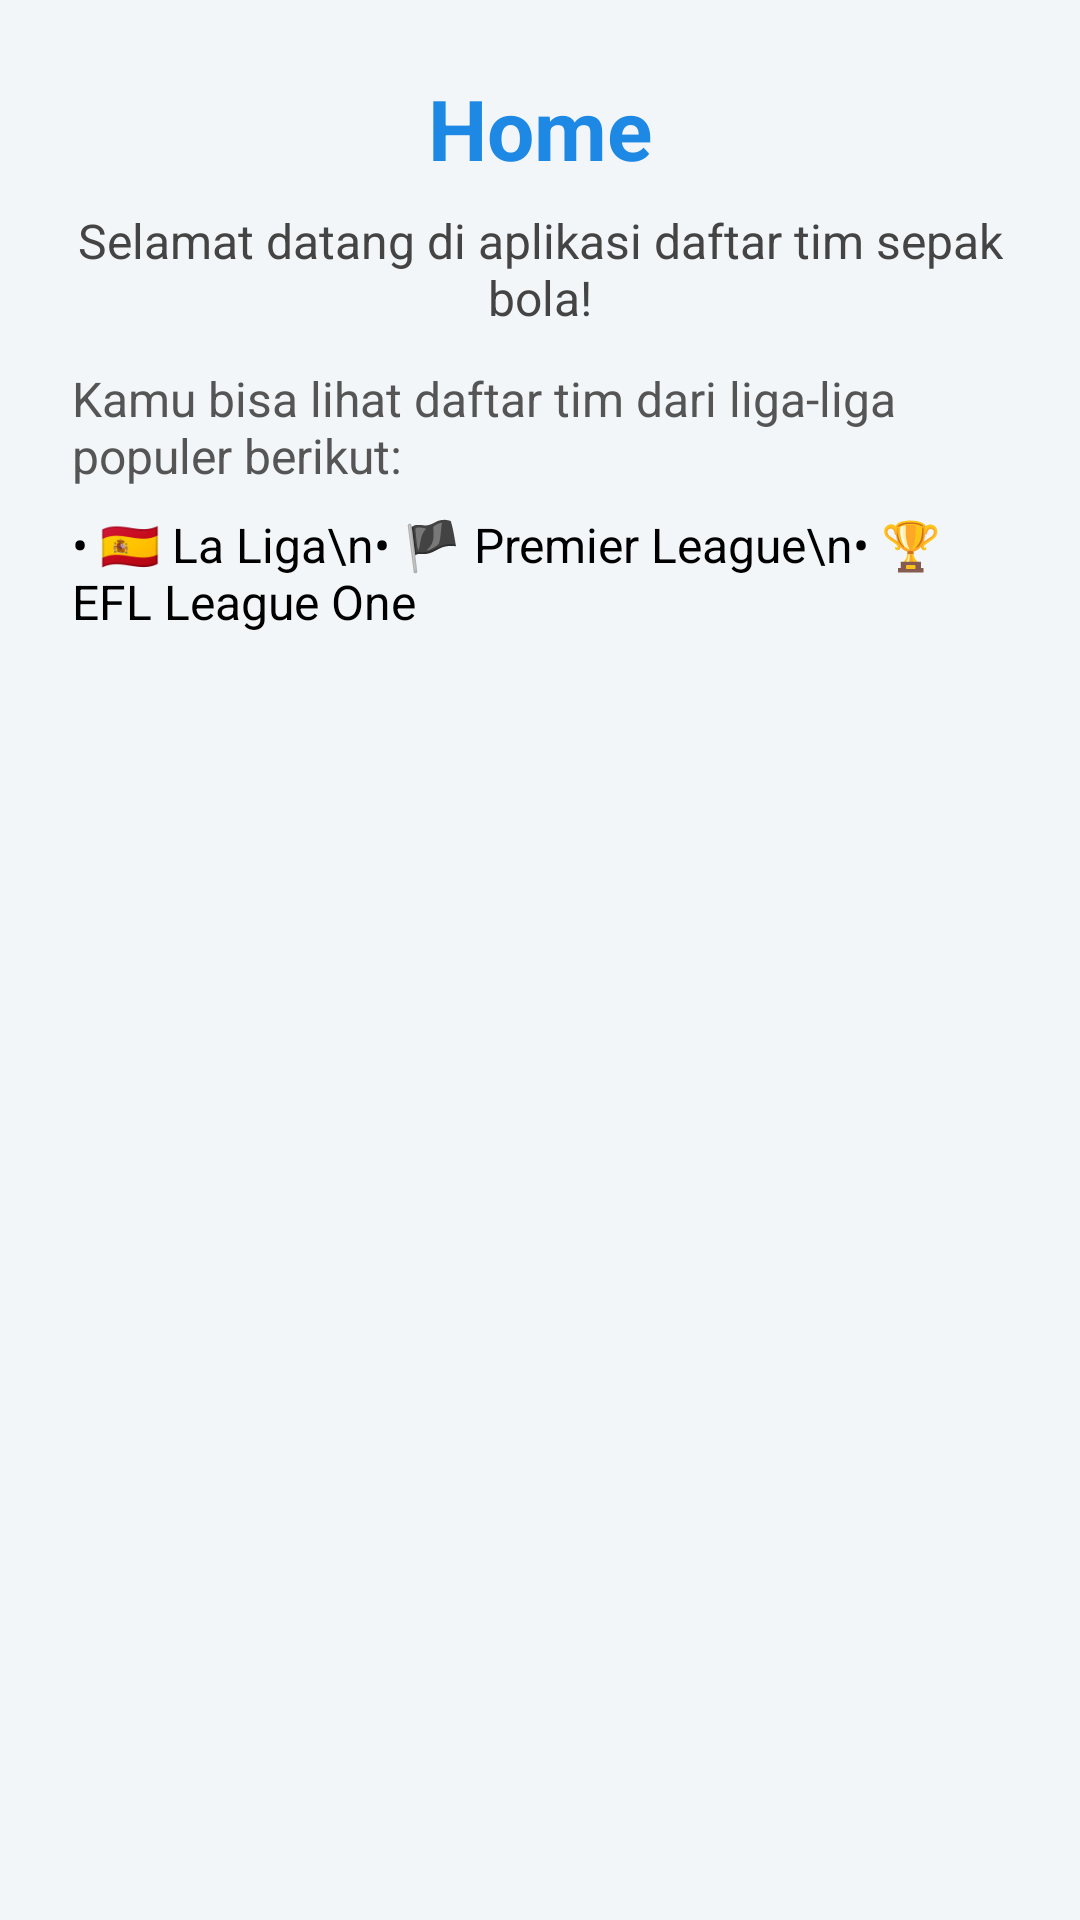

Reconstruct the res/layout file that produces this screen, plus the resources it refers to.
<!-- AndroidManifest.xml: application theme Theme.TryOutPAS_31_33 -->
<!-- res/layout/home_fragment.xml -->
<?xml version="1.0" encoding="utf-8"?>
<ScrollView xmlns:android="http://schemas.android.com/apk/res/android"
    android:layout_width="match_parent"
    android:layout_height="match_parent"
    android:background="#F3F6F9">

    <LinearLayout
        android:layout_width="match_parent"
        android:layout_height="wrap_content"
        android:orientation="vertical"
        android:padding="24dp"
        android:gravity="center_horizontal">

        <TextView
            android:text="Home"
            android:textSize="28sp"
            android:textStyle="bold"
            android:textColor="#1E88E5"
            android:layout_marginBottom="8dp"
            android:layout_width="wrap_content"
            android:layout_height="wrap_content" />


        <TextView
            android:text="Selamat datang di aplikasi daftar tim sepak bola!"
            android:textSize="16sp"
            android:textColor="#444444"
            android:gravity="center"
            android:layout_marginBottom="12dp"
            android:layout_width="match_parent"
            android:layout_height="wrap_content" />


        <TextView
            android:text="Kamu bisa lihat daftar tim dari liga-liga populer berikut:"
            android:textSize="16sp"
            android:textColor="#555555"
            android:layout_marginBottom="8dp"
            android:layout_width="match_parent"
            android:layout_height="wrap_content" />


        <TextView
            android:text="• 🇪🇸 La Liga\n• 🏴 Premier League\n• 🏆 EFL League One"
            android:textSize="16sp"
            android:textColor="#000000"
            android:layout_marginBottom="20dp"
            android:layout_width="match_parent"
            android:layout_height="wrap_content" />


    </LinearLayout>
</ScrollView>
<!-- resources referenced by this layout -->
<resources>
  <style name="Theme.TryOutPAS_31_33" parent="Base.Theme.TryOutPAS_31_33" />
  <style name="Base.Theme.TryOutPAS_31_33" parent="Theme.Material3.DayNight.NoActionBar">
          
          
      </style>
</resources>
